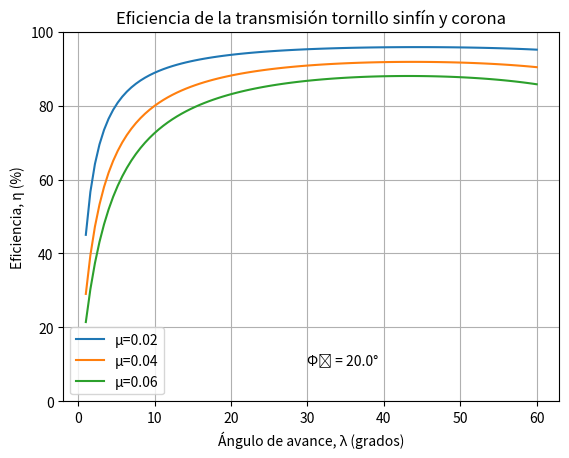

Reproduce this figure in Python.
from math import cos, tan, pi, radians, degrees
import numpy as np
import matplotlib.pyplot as plt

phi_n = radians(20) # Normal pressure angle = 20°
mu_values = [0.02, 0.04, 0.06] # Coeficient friction values
lead_angles = np.linspace(1, 60, 100) # in degrees

for mu in mu_values:
    eff = [
        (
            (cos(phi_n) - mu * tan(radians(lead_angle))) /
            (cos(phi_n) + mu / tan(radians(lead_angle)))
        ) * 100 for lead_angle in lead_angles
    ]
    plt.plot(lead_angles, eff, label=f'\u03BC={mu}')

plt.title("Eficiencia de la transmisión tornillo sinfín y corona")
plt.ylim(bottom=0, top=100)
plt.grid(True)
plt.xlabel('Ángulo de avance, \u03BB (grados)')
plt.ylabel('Eficiencia, \u03B7 (%)')
plt.text(30, 10, f'\u03A6\u2099 = {degrees(phi_n)}°')
plt.legend()
plt.show()
